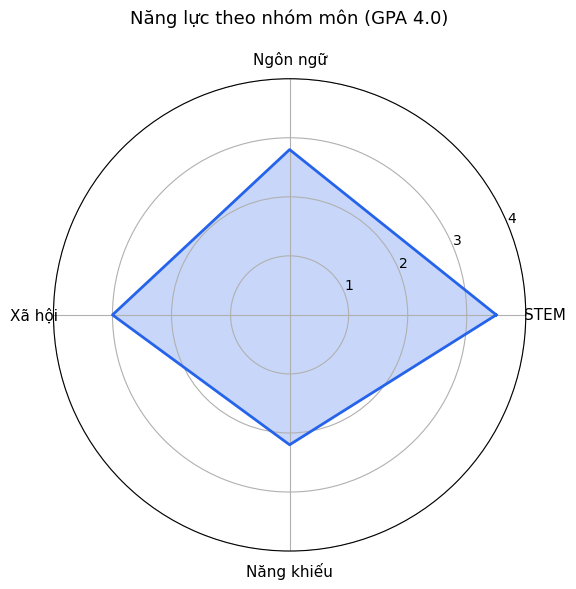

The script that saved this image: (Note: this script raises an exception after producing the figure.)
#!/usr/bin/env python3
# -*- coding: utf-8 -*-
"""
Vẽ biểu đồ cho báo cáo lộ trình du học + tracker, xuất PNG font tiếng Việt.

7 hàm:
    from ve_bieu_do import radar, chi_phi_cot, phan_bo_nuoc, gpa_xu_huong, \
        timeline_lo_trinh, chi_phi_stack, tien_do_tracker

    radar({"STEM": 3.5, "Ngôn ngữ": 2.8, "Xã hội": 3.0, "Năng khiếu": 2.0}, "radar.png")
    chi_phi_cot(truong=[...], tong_chi_phi=[...], ngan_sach=1500, out="chiphi.png")
    phan_bo_nuoc({"Canada": 4, "Úc": 3, "Hà Lan": 2}, "phanbo.png")
    gpa_xu_huong(["Lớp 10", "Lớp 11", "Lớp 12"], [3.0, 3.3, 3.6], "xuhuong.png")
    timeline_lo_trinh([{"ten": "Lớp 10 - HK2", "bat_dau": 0, "do_dai": 4, "mo_ta": "IELTS 5.0"}], "timeline.png")
    chi_phi_stack(truong=[...], hoc_phi=[...], sinh_hoat=[...], chi_phi_an=[...], out="stack.png")
    tien_do_tracker({"Chứng chỉ Anh ngữ": 60, "Hồ sơ ngoại khóa": 30}, "tiendo.png")

Cài đặt nếu thiếu: pip install matplotlib --break-system-packages
"""
import matplotlib
matplotlib.use("Agg")
import matplotlib.pyplot as plt
import matplotlib.font_manager as fm
import numpy as np

# ---- Font hỗ trợ tiếng Việt ----
def _set_font():
    for name in ["DejaVu Sans", "Noto Sans", "Arial Unicode MS"]:
        try:
            fm.findfont(name, fallback_to_default=False)
            plt.rcParams["font.family"] = name
            break
        except Exception:
            continue
    plt.rcParams["axes.unicode_minus"] = False

_set_font()

MAU = "#2563eb"       # xanh dương chủ đạo
MAU_PHU = "#f59e0b"   # cam
MAU_DO = "#dc2626"    # đỏ (đường ngân sách / cảnh báo)
MAU_XANH_LA = "#16a34a"  # xanh lá (hoàn thành tốt)
MAU_XAM = "#94a3b8"   # xám (chi phí ẩn / nền)


def radar(nang_luc: dict, out: str, tieu_de="Năng lực theo nhóm môn (GPA 4.0)"):
    """nang_luc: {'STEM': 3.5, 'Ngôn ngữ': 2.8, ...} thang 0-4."""
    nhan = list(nang_luc.keys())
    gia_tri = list(nang_luc.values())
    n = len(nhan)
    goc = np.linspace(0, 2 * np.pi, n, endpoint=False).tolist()
    gia_tri += gia_tri[:1]
    goc += goc[:1]

    fig, ax = plt.subplots(figsize=(6, 6), subplot_kw=dict(polar=True))
    ax.plot(goc, gia_tri, color=MAU, linewidth=2)
    ax.fill(goc, gia_tri, color=MAU, alpha=0.25)
    ax.set_xticks(goc[:-1])
    ax.set_xticklabels(nhan, fontsize=11)
    ax.set_ylim(0, 4)
    ax.set_yticks([1, 2, 3, 4])
    ax.set_title(tieu_de, fontsize=13, pad=20)
    fig.tight_layout()
    fig.savefig(out, dpi=150, bbox_inches="tight")
    plt.close(fig)
    return out


def chi_phi_cot(truong: list, tong_chi_phi: list, ngan_sach: float, out: str,
                tieu_de="Tổng chi phí/năm từng trường (triệu VNĐ)"):
    """truong: tên trường; tong_chi_phi: số (triệu VNĐ); ngan_sach: đường giới hạn."""
    mau = [MAU if c <= ngan_sach else MAU_DO for c in tong_chi_phi]
    fig, ax = plt.subplots(figsize=(10, 5.5))
    x = range(len(truong))
    thanh = ax.bar(x, tong_chi_phi, color=mau)
    ax.bar_label(thanh, fmt="%.0f", padding=3, fontsize=8.5)
    ax.axhline(ngan_sach, color=MAU_DO, linestyle="--", linewidth=2,
               label=f"Ngân sách gia đình ({ngan_sach:.0f} tr)")
    ax.set_xticks(list(x))
    ax.set_xticklabels(truong, rotation=40, ha="right", fontsize=9)
    ax.set_ylabel("Triệu VNĐ / năm")
    ax.set_title(tieu_de, fontsize=13)
    ax.grid(axis="y", linestyle="--", alpha=0.3)
    ax.set_axisbelow(True)
    ax.legend()
    fig.tight_layout()
    fig.savefig(out, dpi=150, bbox_inches="tight")
    plt.close(fig)
    return out


def phan_bo_nuoc(dem_theo_nuoc: dict, out: str,
                 tieu_de="Phân bổ trường gợi ý theo nước"):
    """dem_theo_nuoc: {'Canada': 4, 'Úc': 3, ...}"""
    nhan = list(dem_theo_nuoc.keys())
    so = list(dem_theo_nuoc.values())
    fig, ax = plt.subplots(figsize=(7, 7))
    ax.pie(so, labels=nhan, autopct=lambda p: f"{p*sum(so)/100:.0f}",
           startangle=90, textprops={"fontsize": 11},
           colors=plt.cm.Blues(np.linspace(0.4, 0.9, len(nhan))))
    ax.set_title(tieu_de, fontsize=13)
    fig.tight_layout()
    fig.savefig(out, dpi=150, bbox_inches="tight")
    plt.close(fig)
    return out


def gpa_xu_huong(nam: list, gpa: list, out: str, tieu_de="Xu hướng GPA theo năm"):
    """nam: ['Lớp 10','Lớp 11','Lớp 12']; gpa: [3.0, 3.3, 3.6] thang 4.0.
    Dùng ở Bước 1/2 để hội đồng tuyển sinh (và phụ huynh) thấy rõ điểm đang lên hay xuống."""
    fig, ax = plt.subplots(figsize=(8, 4.2))
    # Trục y PHÓNG TO quanh vùng dữ liệu — trục 0-4 đầy đủ làm đường kẻ dán sát mép
    # trên, phẳng lì và xấu. Phóng to để thấy rõ chiều lên/xuống; để trung thực,
    # luôn ghi nhãn số từng điểm và chú thích trục đã phóng to.
    lo, hi = min(gpa), max(gpa)
    pad = max((hi - lo) * 0.6, 0.15)
    y0, y1 = max(0, lo - pad), min(4.0, hi + pad) if hi + pad < 4.0 else 4.05
    ax.set_ylim(y0, y1)
    ax.fill_between(range(len(nam)), gpa, y0, color=MAU, alpha=0.08, zorder=1)
    ax.plot(nam, gpa, marker="o", color=MAU, linewidth=2.5, markersize=9, zorder=3)
    for x, y in zip(nam, gpa):
        ax.annotate(f"{y:.2f}", (x, y), textcoords="offset points", xytext=(0, 11),
                    ha="center", fontsize=11, fontweight="bold")
    # mũi tên tổng kết chiều xu hướng ở góc
    chieu = "▲ đang lên" if gpa[-1] > gpa[0] + 0.02 else ("▼ đang xuống" if gpa[-1] < gpa[0] - 0.02 else "→ đi ngang")
    ax.text(0.99, 0.04, f"{chieu} · trục phóng to {y0:.1f}–{min(y1,4):.1f} để thấy rõ xu hướng",
            transform=ax.transAxes, ha="right", fontsize=8.5, color="#666666")
    ax.set_ylabel("GPA (thang 4.0)")
    ax.set_title(tieu_de, fontsize=13)
    ax.grid(axis="y", linestyle="--", alpha=0.35)
    ax.set_axisbelow(True)
    fig.tight_layout()
    fig.savefig(out, dpi=150, bbox_inches="tight")
    plt.close(fig)
    return out


def timeline_lo_trinh(giai_doan: list, out: str, tieu_de="Lộ trình đến ngày nộp hồ sơ"):
    """giai_doan: list các dict {'ten': 'Lớp 10 - HK2', 'bat_dau': 0, 'do_dai': 4, 'mo_ta': 'IELTS 5.0'}
    bat_dau/do_dai tính theo tháng, kể từ hiện tại (0 = tháng này)."""
    fig, ax = plt.subplots(figsize=(10, max(3, 0.7 * len(giai_doan) + 1)))
    mau_list = plt.cm.Blues(np.linspace(0.85, 0.4, len(giai_doan)))
    for i, gd in enumerate(giai_doan):
        ax.barh(i, gd["do_dai"], left=gd["bat_dau"], color=mau_list[i], height=0.55)
        ax.text(gd["bat_dau"] + gd["do_dai"] / 2, i, gd.get("mo_ta", ""),
                ha="center", va="center", fontsize=9, color="white", fontweight="bold")
    ax.set_yticks(range(len(giai_doan)))
    ax.set_yticklabels([gd["ten"] for gd in giai_doan], fontsize=10)
    ax.invert_yaxis()
    ax.set_xlabel("Số tháng tính từ hiện tại")
    ax.set_title(tieu_de, fontsize=13)
    ax.grid(axis="x", linestyle="--", alpha=0.35)
    ax.set_axisbelow(True)
    fig.tight_layout()
    fig.savefig(out, dpi=150, bbox_inches="tight")
    plt.close(fig)
    return out


def chi_phi_stack(truong: list, hoc_phi: list, sinh_hoat: list, chi_phi_an: list, out: str,
                   tieu_de="Cơ cấu chi phí/năm từng trường (triệu VNĐ)"):
    """3 lớp chồng cột mỗi trường: học phí / sinh hoạt / chi phí ẩn (visa, bảo hiểm, vé, đặt cọc quy về năm)."""
    fig, ax = plt.subplots(figsize=(10, 5.5))
    x = np.arange(len(truong))
    hoc_phi = np.array(hoc_phi, dtype=float)
    sinh_hoat = np.array(sinh_hoat, dtype=float)
    chi_phi_an = np.array(chi_phi_an, dtype=float)
    ax.bar(x, hoc_phi, color=MAU, label="Học phí")
    ax.bar(x, sinh_hoat, bottom=hoc_phi, color=MAU_PHU, label="Sinh hoạt phí")
    ax.bar(x, chi_phi_an, bottom=hoc_phi + sinh_hoat, color=MAU_XAM, label="Chi phí ẩn (visa/BH/vé...)")
    ax.set_xticks(x)
    ax.set_xticklabels(truong, rotation=40, ha="right", fontsize=9)
    ax.set_ylabel("Triệu VNĐ / năm")
    ax.set_title(tieu_de, fontsize=13)
    ax.grid(axis="y", linestyle="--", alpha=0.3)
    ax.set_axisbelow(True)
    ax.legend()
    fig.tight_layout()
    fig.savefig(out, dpi=150, bbox_inches="tight")
    plt.close(fig)
    return out


def tien_do_tracker(hang_muc: dict, out: str, tieu_de="Tiến độ thực hiện kế hoạch"):
    """hang_muc: {'Chứng chỉ tiếng Anh': 60, 'Hồ sơ ngoại khóa': 30, ...} % hoàn thành 0-100.
    Dùng khi cập nhật tracker định kỳ, không phải ở báo cáo lần đầu."""
    nhan = list(hang_muc.keys())
    gia_tri = list(hang_muc.values())
    fig, ax = plt.subplots(figsize=(9, max(3, 0.6 * len(nhan) + 1)))
    y = np.arange(len(nhan))
    ax.barh(y, [100] * len(nhan), color="#e5e7eb", height=0.5)
    mau = [MAU_XANH_LA if v >= 70 else (MAU_PHU if v >= 35 else MAU_DO) for v in gia_tri]
    ax.barh(y, gia_tri, color=mau, height=0.5)
    for i, v in enumerate(gia_tri):
        ax.text(min(v + 3, 102), i, f"{v:.0f}%", va="center", fontsize=9, fontweight="bold")
    ax.set_yticks(y)
    ax.set_yticklabels(nhan, fontsize=10)
    ax.set_xlim(0, 115)
    ax.invert_yaxis()
    ax.set_xlabel("% hoàn thành")
    ax.set_title(tieu_de, fontsize=13)
    fig.tight_layout()
    fig.savefig(out, dpi=150, bbox_inches="tight")
    plt.close(fig)
    return out


if __name__ == "__main__":
    # Demo nhanh để kiểm tra script chạy được (xuất vào /tmp, không phải outputs)
    radar({"STEM": 3.5, "Ngôn ngữ": 2.8, "Xã hội": 3.0, "Năng khiếu": 2.2}, "/tmp/demo_radar.png")
    chi_phi_cot(["ĐH A (Canada)", "ĐH B (Úc)", "ĐH C (Anh)", "ĐH D (Mỹ)"],
                [900, 1300, 1600, 2100], 1500, "/tmp/demo_chiphi.png")
    phan_bo_nuoc({"Canada": 4, "Úc": 3, "Hà Lan": 2, "Singapore": 2}, "/tmp/demo_phanbo.png")
    gpa_xu_huong(["Lớp 10", "Lớp 11", "Lớp 12 (HK1)"], [2.8, 3.2, 3.5], "/tmp/demo_xuhuong.png")
    timeline_lo_trinh([
        {"ten": "Lớp 11 - HK1", "bat_dau": 0, "do_dai": 4, "mo_ta": "IELTS 5.0"},
        {"ten": "Lớp 11 - HK2", "bat_dau": 4, "do_dai": 4, "mo_ta": "IELTS 5.5 + NK"},
        {"ten": "Lớp 12 - HK1", "bat_dau": 8, "do_dai": 4, "mo_ta": "IELTS 6.5 + Hồ sơ"},
        {"ten": "Lớp 12 - HK2", "bat_dau": 12, "do_dai": 3, "mo_ta": "Nộp hồ sơ"},
    ], "/tmp/demo_timeline.png")
    chi_phi_stack(["ĐH A (Canada)", "ĐH B (Úc)", "ĐH C (Anh)"],
                  [500, 700, 900], [350, 450, 400], [80, 90, 100], "/tmp/demo_stack.png")
    tien_do_tracker({"Chứng chỉ Anh ngữ": 60, "Hồ sơ ngoại khóa": 30, "Chuẩn bị tài chính": 85,
                      "Bài luận": 15}, "/tmp/demo_tiendo.png")
    print("OK - đã xuất 7 biểu đồ demo vào /tmp/")


def diem_mon_cot(nhom_mon: dict, out: str, tieu_de="Điểm trung bình các môn (cả năm)", diem_chuan: float = None):
    """Biểu đồ CỘT điểm theo môn, các môn CÙNG NHÓM đứng cạnh nhau và cùng tông màu.
    Dùng thay cho biểu đồ đường nhiều môn (rối). Mỗi nhóm một tông; trong nhóm các cột
    đậm nhạt dần để vẫn phân biệt được từng môn.

    nhom_mon: dict có thứ tự {'STEM': {'Toán':9.6,'Lý':9.6,...}, 'Ngôn ngữ': {...}, 'Xã hội': {...}}
    diem_chuan: nếu truyền (vd 8.0), vẽ đường ngang tham chiếu 'mốc giỏi'.
    """
    import matplotlib
    matplotlib.use('Agg')
    import matplotlib.pyplot as plt
    import matplotlib.colors as mcolors
    _set_font()

    # Tông màu theo nhóm — Navy brand cho STEM, các tông trung tính hài hòa cho nhóm khác
    tong = {'STEM': '#26275D', 'Ngôn ngữ': '#B4552D', 'Xã hội': '#2E6B4F', 'Năng khiếu': '#7A6A8A'}
    mau_du_phong = ['#26275D', '#B4552D', '#2E6B4F', '#7A6A8A', '#8A6D3B']

    labels, values, colors, group_spans = [], [], [], []
    idx = 0
    for gi, (nhom, mon) in enumerate(nhom_mon.items()):
        base = tong.get(nhom, mau_du_phong[gi % len(mau_du_phong)])
        n = len(mon)
        start = idx
        for i, (m, d) in enumerate(mon.items()):
            labels.append(m); values.append(d)
            # đậm nhạt dần trong nhóm: pha trắng 0% -> 45%
            f = 0.45 * i / max(n - 1, 1)
            c = mcolors.to_rgb(base)
            colors.append(tuple(ci + (1 - ci) * f for ci in c))
            idx += 1
        group_spans.append((nhom, start, idx - 1))

    xs = []
    pos = 0
    for nhom, mon in nhom_mon.items():
        for _ in mon:
            xs.append(pos); pos += 1
        pos += 0.6

    fig, ax = plt.subplots(figsize=(max(8, len(labels) * 0.95), 5.2))
    bars = ax.bar(xs, values, color=colors, width=0.8, zorder=3)
    for b, v in zip(bars, values):
        ax.text(b.get_x() + b.get_width() / 2, v + 0.12, f'{v:g}', ha='center', fontsize=10, zorder=4)
    if diem_chuan:
        ax.axhline(diem_chuan, color='#999999', linestyle='--', linewidth=1.2, zorder=2)
        ax.text(xs[-1] + 0.5, diem_chuan, f'mốc {diem_chuan:g}', va='center', fontsize=9, color='#666666')
    # nhãn nhóm dưới trục
    for nhom, s, e in group_spans:
        mid = (xs[s] + xs[e]) / 2
        ax.text(mid, -1.55, nhom, ha='center', fontsize=11, fontweight='bold', color=tong.get(nhom, '#333333'))
    ax.set_xticks(xs); ax.set_xticklabels(labels, fontsize=10)
    ax.set_ylim(0, 10.8); ax.set_ylabel('Điểm trung bình cả năm (thang 10)')
    ax.set_title(tieu_de, fontsize=14, pad=12)
    ax.spines[['top', 'right']].set_visible(False)
    ax.grid(axis='y', alpha=0.25, zorder=0)
    plt.tight_layout()
    plt.savefig(out, dpi=150, bbox_inches='tight')
    plt.close()
